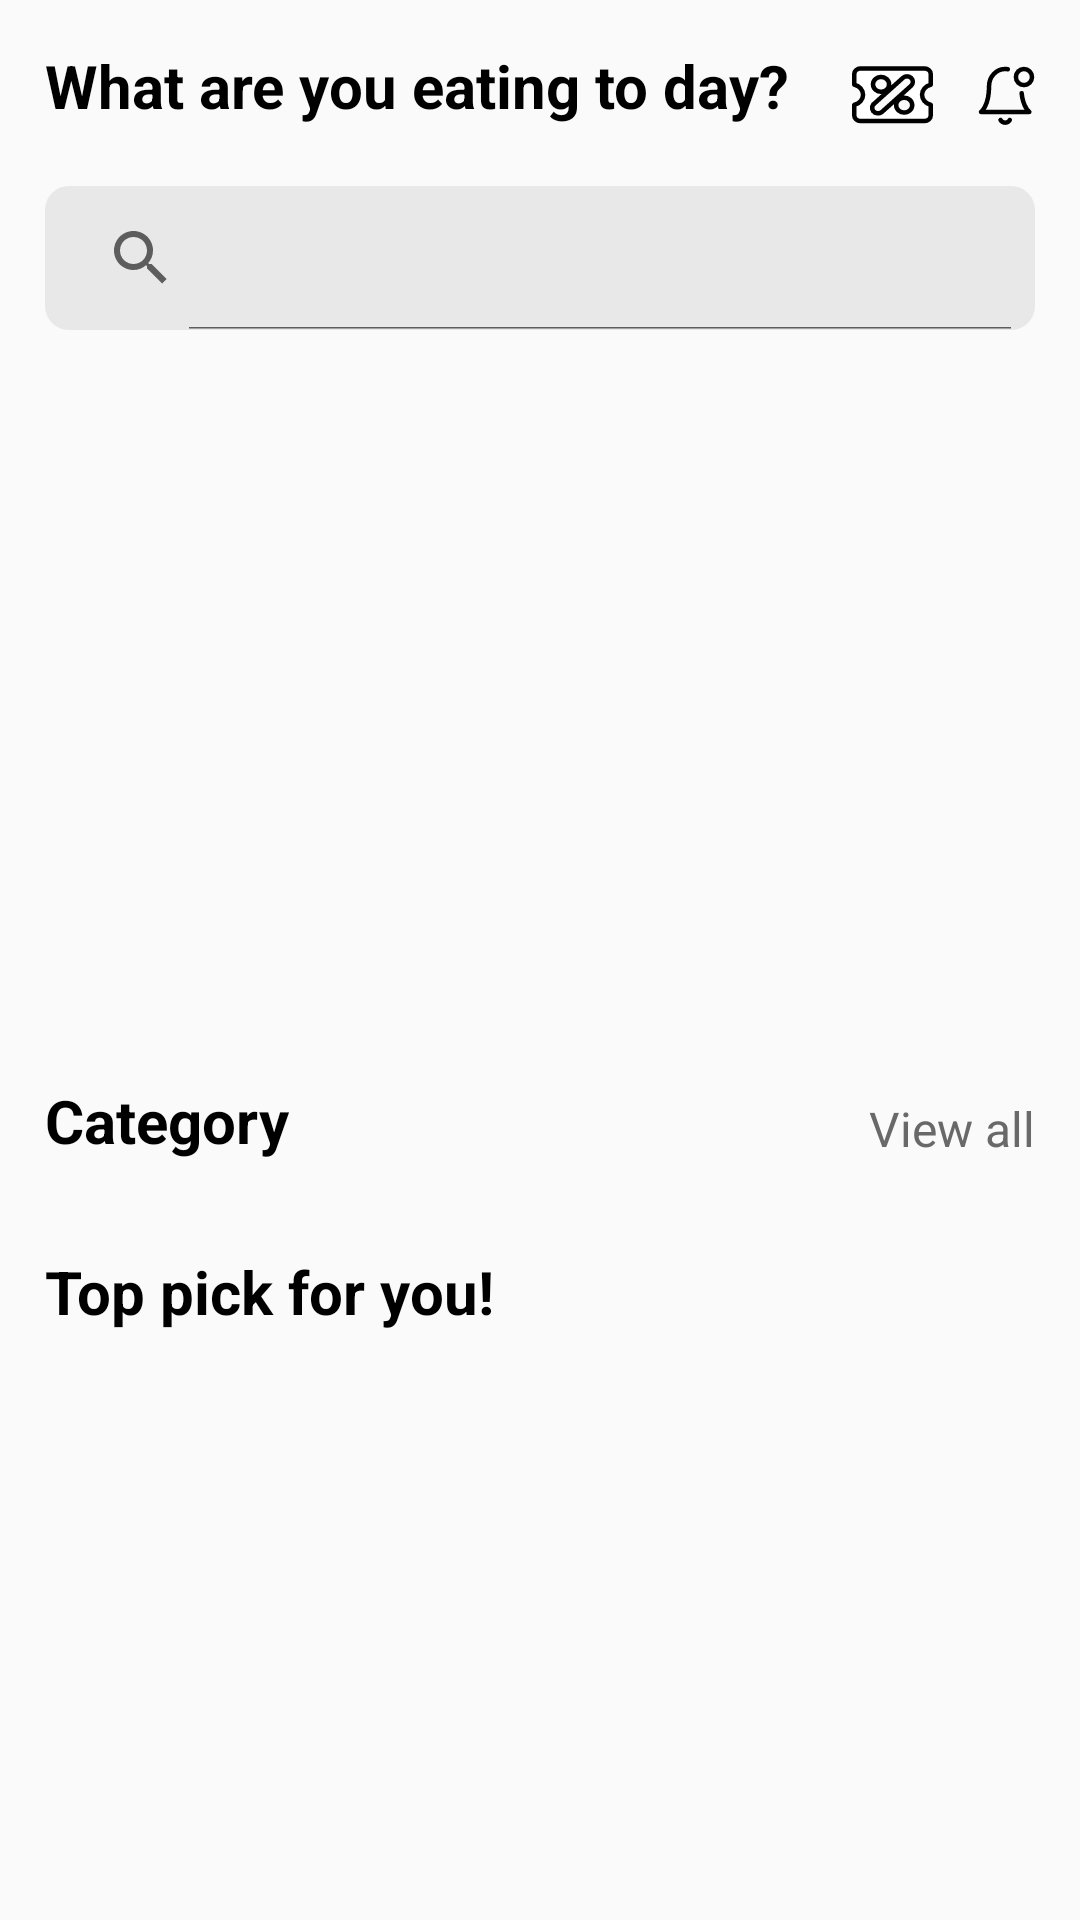

Produce the Android XML layout that renders to this screen, including the resource entries it uses.
<!-- AndroidManifest.xml: application theme Theme.LaFavor2024 -->
<!-- res/layout/fragment_home.xml -->
<?xml version="1.0" encoding="utf-8"?>
<androidx.constraintlayout.widget.ConstraintLayout xmlns:android="http://schemas.android.com/apk/res/android"
    xmlns:app="http://schemas.android.com/apk/res-auto"
    xmlns:tools="http://schemas.android.com/tools"
    android:layout_width="match_parent"
    android:layout_height="match_parent"
    tools:context=".HomeFragment"
    android:padding="15dp">

    
    <ScrollView
        android:layout_width="match_parent"
        android:layout_height="match_parent"
        app:layout_constraintBottom_toBottomOf="parent"
        app:layout_constraintEnd_toEndOf="parent"
        app:layout_constraintHorizontal_bias="0.0"
        app:layout_constraintStart_toStartOf="parent"
        app:layout_constraintTop_toTopOf="parent"
        app:layout_constraintVertical_bias="0.0">

        <androidx.constraintlayout.widget.ConstraintLayout
            android:layout_width="match_parent"
            android:layout_height="wrap_content"

            app:layout_constraintBottom_toBottomOf="parent"
            app:layout_constraintEnd_toEndOf="parent"
            app:layout_constraintStart_toStartOf="parent"
            app:layout_constraintTop_toTopOf="parent">

            <TextView
                android:id="@+id/textView17"
                android:layout_width="wrap_content"
                android:layout_height="wrap_content"

                android:text="@string/home_greeting"
                android:textColor="@color/black"
                android:textSize="20sp"
                android:textStyle="bold"
                app:layout_constraintStart_toStartOf="parent"
                app:layout_constraintTop_toTopOf="parent" />

            <ImageView
                android:id="@+id/btnCoupon"
                android:layout_width="wrap_content"
                android:layout_height="wrap_content"
                android:layout_marginEnd="15dp"
                android:src="@drawable/icon_coupon"
                app:layout_constraintBottom_toBottomOf="@+id/textView17"
                app:layout_constraintEnd_toStartOf="@+id/btnAlert"
                app:layout_constraintTop_toTopOf="@+id/textView17"
                app:layout_constraintVertical_bias="1.0" />

            <ImageView
                android:id="@+id/btnAlert"
                android:layout_width="wrap_content"
                android:layout_height="wrap_content"
                android:src="@drawable/icon_notify"
                app:layout_constraintBottom_toBottomOf="@+id/btnCoupon"
                app:layout_constraintEnd_toEndOf="parent"
                app:layout_constraintTop_toTopOf="@+id/btnCoupon" />

            <androidx.appcompat.widget.SearchView
                android:id="@+id/searchView"
                android:layout_width="match_parent"
                android:layout_height="wrap_content"
                android:layout_marginTop="20dp"
                android:background="@drawable/edt_search_view"
                app:iconifiedByDefault="false"
                app:layout_constraintEnd_toEndOf="parent"
                app:layout_constraintHorizontal_bias="0.0"
                app:layout_constraintStart_toStartOf="parent"
                app:layout_constraintTop_toBottomOf="@+id/textView17" />

            <androidx.recyclerview.widget.RecyclerView
                android:id="@+id/rcvSearchResult"
                android:layout_width="match_parent"
                android:layout_height="wrap_content"
                android:layout_marginTop="20dp"
                app:layout_constraintEnd_toEndOf="parent"
                app:layout_constraintStart_toStartOf="parent"
                app:layout_constraintTop_toBottomOf="@+id/searchView" />


            <androidx.recyclerview.widget.RecyclerView
                android:id="@+id/rcvBanner"
                android:layout_width="match_parent"
                android:layout_height="200dp"
                android:layout_marginTop="20dp"
                app:layout_constraintEnd_toEndOf="parent"
                app:layout_constraintStart_toStartOf="parent"
                app:layout_constraintTop_toBottomOf="@+id/rcvSearchResult" />

            <TextView
                android:id="@+id/textView18"
                android:layout_width="wrap_content"
                android:layout_height="wrap_content"
                android:layout_marginTop="10dp"
                android:text="@string/category"
                android:textColor="@color/black"
                android:textSize="20sp"
                android:textStyle="bold"
                app:layout_constraintStart_toStartOf="parent"
                app:layout_constraintTop_toBottomOf="@+id/rcvBanner" />

            <TextView
                android:id="@+id/txtViewAll"
                android:layout_width="wrap_content"
                android:layout_height="wrap_content"
                android:text="@string/view_all"
                android:textColor="@color/gray1"
                android:textSize="16sp"
                app:layout_constraintBottom_toBottomOf="@+id/textView18"
                app:layout_constraintEnd_toEndOf="parent" />

            <androidx.recyclerview.widget.RecyclerView
                android:id="@+id/rcvCategory"
                android:layout_width="match_parent"
                android:layout_height="wrap_content"
                android:layout_marginTop="10dp"
                app:layout_constraintEnd_toEndOf="parent"
                app:layout_constraintHorizontal_bias="0.0"
                app:layout_constraintStart_toStartOf="parent"
                app:layout_constraintTop_toBottomOf="@+id/textView18" />

            <TextView
                android:id="@+id/textView19"
                android:layout_width="wrap_content"
                android:layout_height="wrap_content"
                android:layout_marginTop="20dp"
                android:text="@string/top_pick_for_you"
                android:textColor="@color/black"
                android:textSize="20sp"
                android:textStyle="bold"
                app:layout_constraintStart_toStartOf="parent"
                app:layout_constraintTop_toBottomOf="@+id/rcvCategory" />

            <androidx.recyclerview.widget.RecyclerView
                android:id="@+id/rcvTopPick"
                android:layout_width="match_parent"
                android:layout_height="wrap_content"
                android:layout_marginTop="10dp"
                app:layout_constraintEnd_toEndOf="parent"
                app:layout_constraintStart_toStartOf="parent"
                app:layout_constraintTop_toBottomOf="@+id/textView19" />


        </androidx.constraintlayout.widget.ConstraintLayout>
    </ScrollView>

</androidx.constraintlayout.widget.ConstraintLayout>
<!-- resources referenced by this layout -->
<resources>
  <color name="black">#FF000000</color>
  <color name="gray1">#696969</color>
  <!-- drawable edt_search_view (drawable) -->
  <?xml version="1.0" encoding="utf-8"?>
  <shape xmlns:android="http://schemas.android.com/apk/res/android">
      <corners android:radius="8dp"/>
      <solid android:color="#7CD3D3D3"/>
  </shape>
  <!-- drawable icon_coupon: vector/xml drawable (drawable, 2571 chars, omitted) -->
  <!-- drawable icon_notify (drawable) -->
  <vector xmlns:android="http://schemas.android.com/apk/res/android"
      android:width="19dp"
      android:height="20dp"
      android:viewportWidth="19"
      android:viewportHeight="20">
    <path
        android:pathData="M14.541,9.053C15.061,13.862 17.105,15.316 17.105,15.316H1C1,15.316 3.684,13.407 3.684,6.726C3.684,5.208 4.25,3.751 5.257,2.677C6.263,1.603 7.629,1 9.053,1C9.354,1 9.654,1.027 9.947,1.08"
        android:strokeLineJoin="round"
        android:strokeWidth="1.5"
        android:fillColor="#00000000"
        android:strokeColor="#000000"
        android:strokeLineCap="round"/>
    <path
        android:pathData="M15.316,6.368C16.798,6.368 18,5.167 18,3.684C18,2.202 16.798,1 15.316,1C13.833,1 12.632,2.202 12.632,3.684C12.632,5.167 13.833,6.368 15.316,6.368Z"
        android:strokeLineJoin="round"
        android:strokeWidth="1.5"
        android:fillColor="#00000000"
        android:strokeColor="#000000"
        android:strokeLineCap="round"/>
    <path
        android:pathData="M10.601,18C10.443,18.271 10.217,18.496 9.946,18.653C9.674,18.809 9.366,18.892 9.053,18.892C8.739,18.892 8.431,18.809 8.16,18.653C7.888,18.496 7.662,18.271 7.505,18"
        android:strokeLineJoin="round"
        android:strokeWidth="1.5"
        android:fillColor="#00000000"
        android:strokeColor="#000000"
        android:strokeLineCap="round"/>
  </vector>
  <string name="category">Category</string>
  <string name="home_greeting">What are you eating to day?</string>
  <string name="top_pick_for_you">Top pick for you!</string>
  <string name="view_all">View all</string>
  <style name="Theme.LaFavor2024" parent="Base.Theme.LaFavor2024" />
  <style name="Base.Theme.LaFavor2024" parent="Theme.AppCompat.Light.NoActionBar">
          
          
          <item name="colorPrimary">@color/white</item>
          <item name="colorButtonNormal">@color/primary</item>
      </style>
  <color name="white">#FFFFFFFF</color>
  <color name="primary">#894E3F</color>
</resources>
